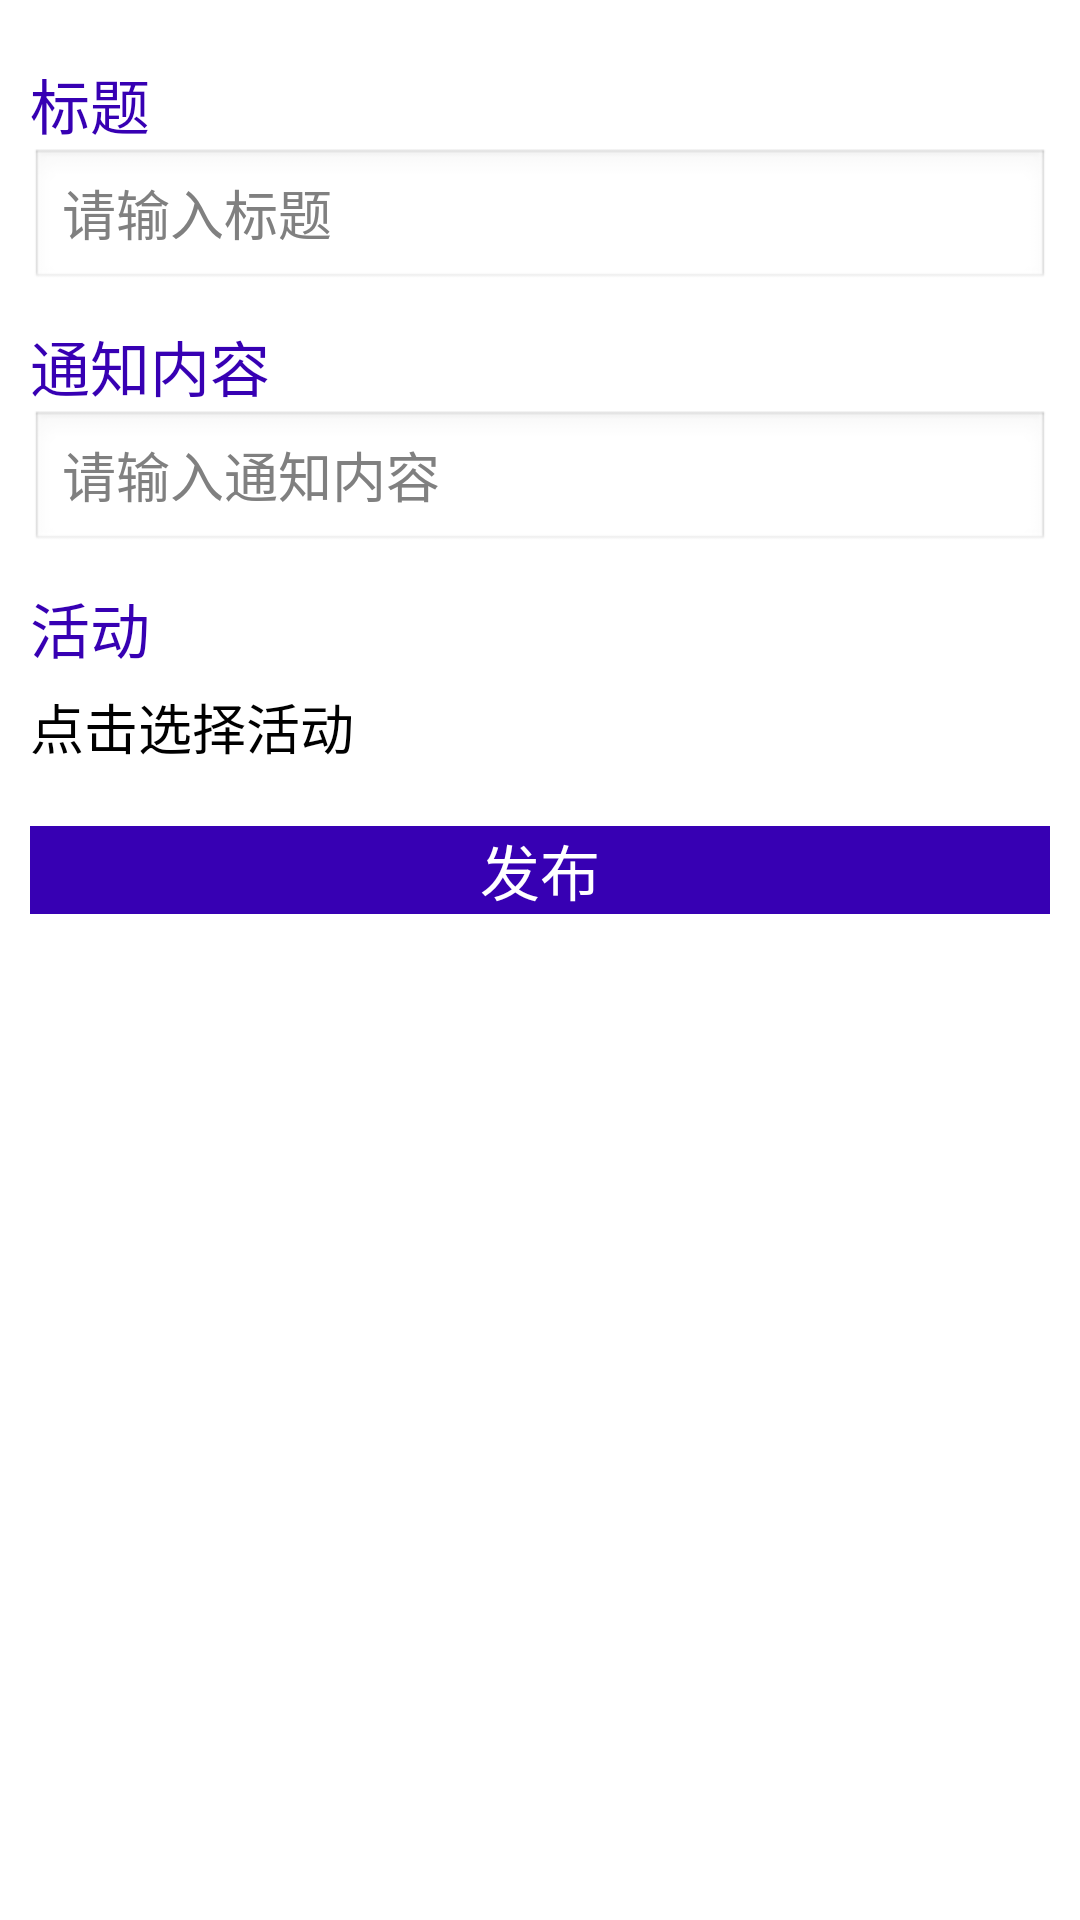

This screen was rendered from an Android layout file. Write that file and the resources it references.
<!-- AndroidManifest.xml: application theme AppTheme -->
<!-- res/layout/activity_ftz.xml -->
<?xml version="1.0" encoding="utf-8"?>
<LinearLayout xmlns:android="http://schemas.android.com/apk/res/android"
              android:orientation="vertical"
              android:layout_width="match_parent"
              android:layout_height="match_parent"
              android:padding="10dp"
    >
    <TextView
        style="@style/Label"
        android:text="标题"
        />
    <EditText
        android:id="@+id/title"
        android:layout_width="match_parent"
        android:layout_height="wrap_content"
        android:hint="请输入标题"
        />
    <TextView
        style="@style/Label"
        android:text="通知内容"
        />
    <EditText
        android:id="@+id/neirong"
        android:layout_width="match_parent"
        android:layout_height="wrap_content"
        android:hint="请输入通知内容"
        />

    <TextView
        style="@style/Label"
        android:text="活动"
        />
    <TextView
        android:id="@+id/huodong"
        style="@style/Value"
        android:text="点击选择活动"
        android:onClick="onClick"
        />

    <Button
        android:id="@+id/submit"
        style="@style/Button"
        android:text="发布"
        />
</LinearLayout>
<!-- resources referenced by this layout -->
<resources>
  <style name="Button">
          <item name="android:textSize">20sp</item>
          <item name="android:textColor">@android:color/white</item>
          <item name="android:layout_marginTop">20dp</item>
          <item name="android:layout_width">match_parent</item>
          <item name="android:layout_height">wrap_content</item>
          <item name="android:background">@color/colorPrimaryDark</item>
          <item name="android:onClick">onClick</item>
      </style>
  <style name="Label">
          <item name="android:textSize">20sp</item>
          <item name="android:textColor">@color/colorPrimaryDark</item>
          <item name="android:layout_marginTop">10dp</item>
          <item name="android:layout_width">match_parent</item>
          <item name="android:layout_height">wrap_content</item>
      </style>
  <style name="Value">
          <item name="android:textSize">18sp</item>
          <item name="android:textColor">@android:color/black</item>
          <item name="android:layout_marginTop">5dp</item>
          <item name="android:layout_width">match_parent</item>
          <item name="android:layout_height">wrap_content</item>
      </style>
  <style name="AppTheme" parent="android:Theme.Light">
          
          
          <item name="android:windowNoTitle">true</item>
          
          
          <item name="colorAccent">@color/colorAccent</item>
      </style>
  <!-- not gathered from this repository: default colours our renderer supplied (Android Studio template values) -->
  <color name="colorPrimaryDark">#FF3700B3</color>
  <color name="colorAccent">#FF03DAC5</color>
</resources>
